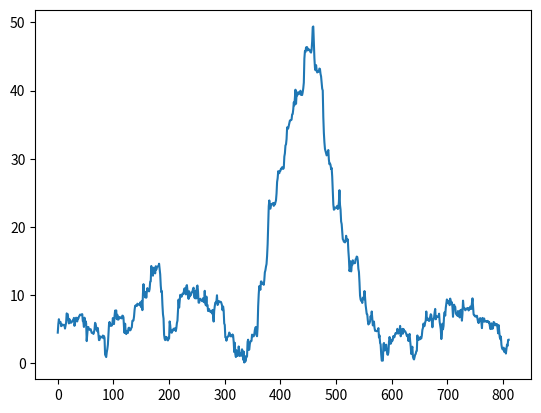

Write the Python code that produced this figure.
# -*- coding: utf-8 -*-
"""
Created on Tue Jan 24 17:50:30 2017

@author: aliTakin
"""


import numpy as np
import matplotlib.pyplot as plt 

nn=np.arange(500,601)
nz=np.zeros(409)
nz2=np.zeros(301)

nc=np.concatenate((nz,np.cos(2*np.pi*0.03*nn),nz2),axis=0)
#plt.plot(nc)

y_n= nc + np.sqrt(0.5) * np.random.randn(nc.size)

#plt.plot(y_n)
nn2=(np.arange(100))
h = np.exp(-2 * np.pi * 1j * 0.03 *nn2 )
y = np.abs(np.convolve(y_n,h,'same'))

plt.plot(y)


